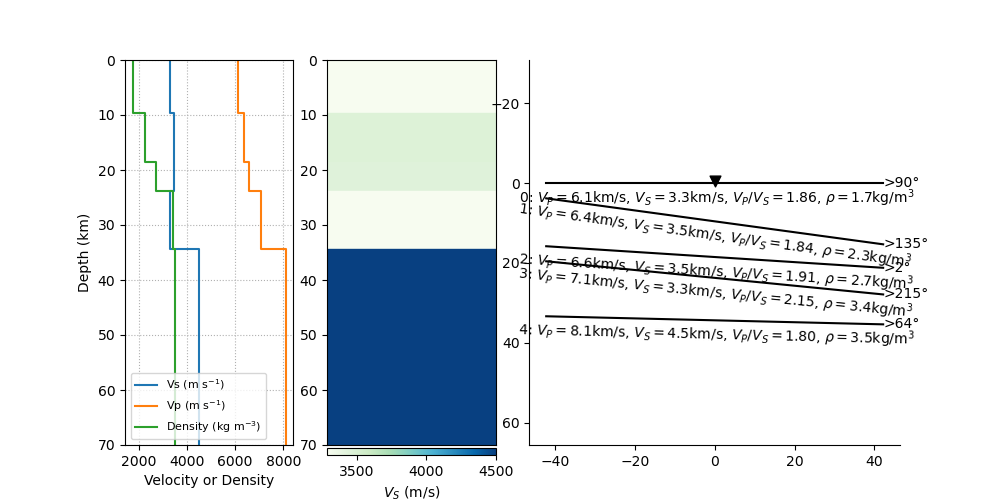

The table this chart was drawn from, first rows:
thickn, rho, vp, vs, dip, strike, plunge, trend, ani
9585, 1750, 6122, 3289, 0.0, 0.0, 14.95, 289, 3.017
8936, 2254, 6367, 3466, 7.845, 45.44, 11.4, 103.5, 8.273
5219, 2708, 6582, 3452, 3.67, 272.3, 27.93, 220.3, 3.525
10629, 3420, 7078, 3292, 5.647, 125.1, 32.35, 174.9, 3.012
0.0, 3500, 8100, 4500, 1.373, 334.2, 16.84, 271.7, 3.163
